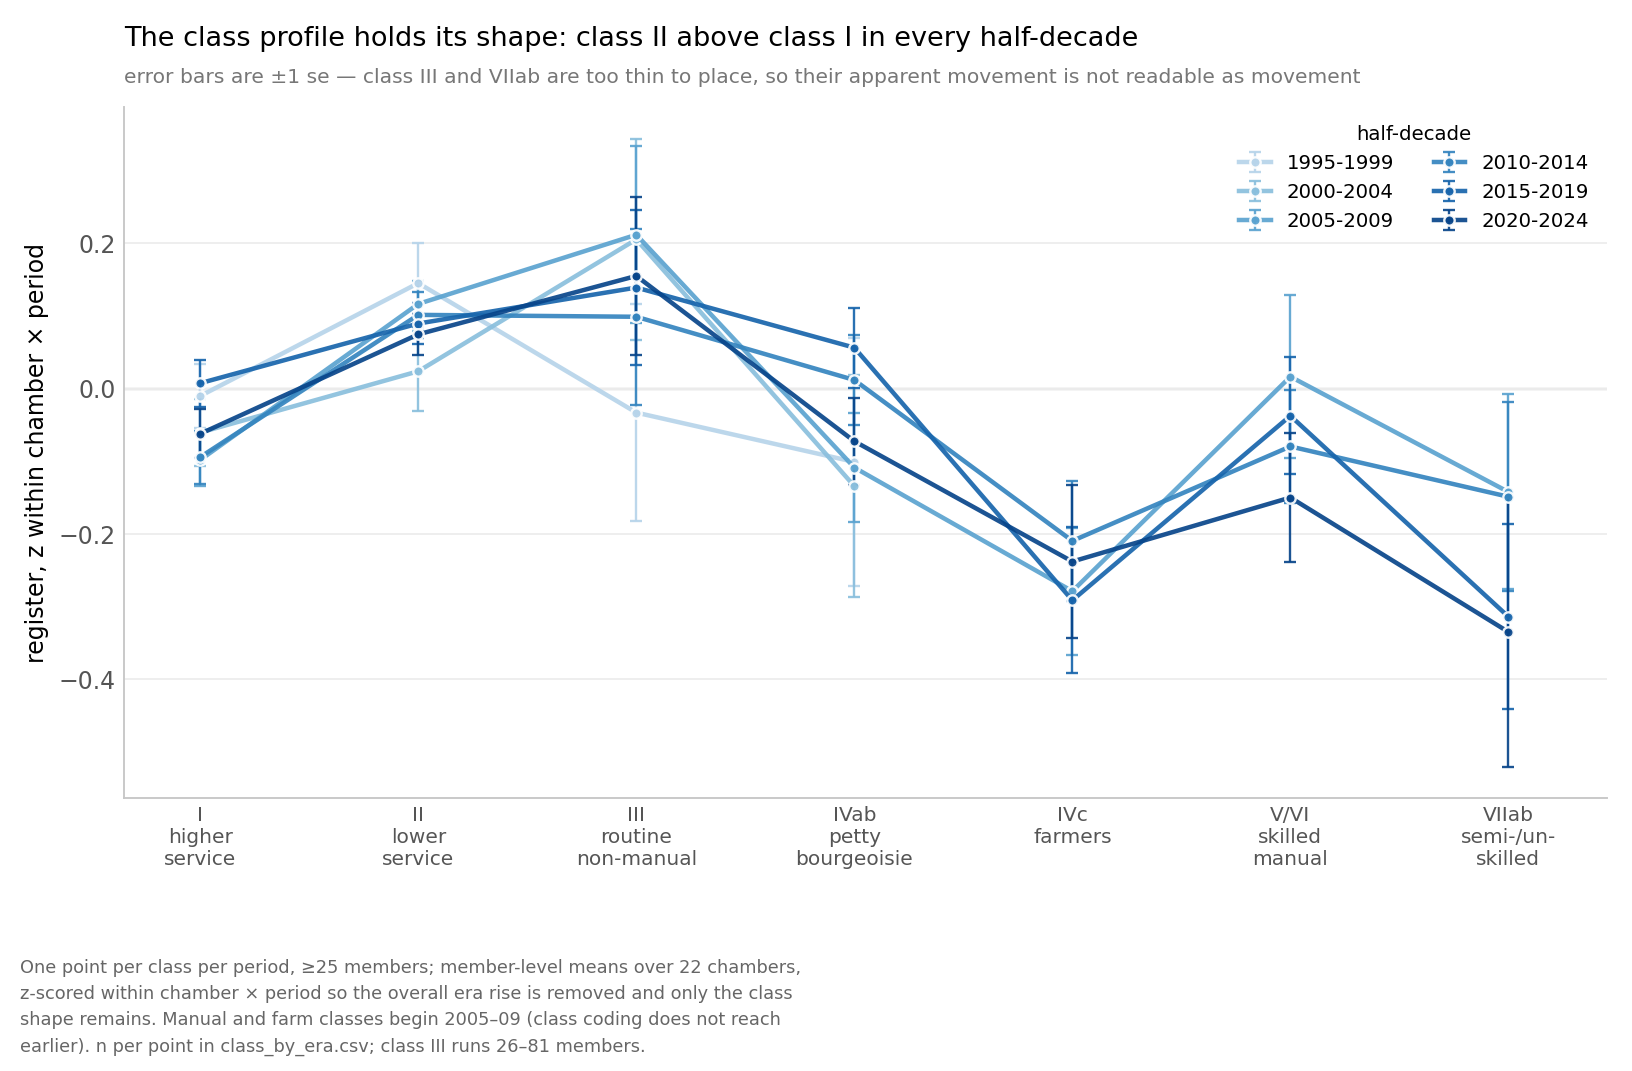

Values plotted in this chart, from the file beside it:
half_decade, egp, mean_z, se, n_members
1995-1999, I, -0.0099, 0.0442, 352
1995-1999, II, 0.1454, 0.0550, 299
1995-1999, III, -0.0328, 0.1488, 26
1995-1999, IVab, -0.1007, 0.1703, 44
2000-2004, I, -0.0602, 0.0460, 357
2000-2004, II, 0.0241, 0.0548, 303
2000-2004, III, 0.2056, 0.1386, 26
2000-2004, IVab, -0.1340, 0.1528, 40
2005-2009, I, -0.0979, 0.0364, 647
2005-2009, II, 0.1168, 0.0320, 829
2005-2009, III, 0.2120, 0.1221, 63
2005-2009, IVab, -0.1084, 0.0745, 149
2005-2009, IVc, -0.2786, 0.0874, 98
2005-2009, V/VI, 0.0167, 0.1118, 90
2005-2009, VIIab, -0.1420, 0.1342, 49
2010-2014, I, -0.0940, 0.0364, 642
2010-2014, II, 0.1017, 0.0318, 866
2010-2014, III, 0.0991, 0.1214, 69
2010-2014, IVab, 0.0121, 0.0621, 166
2010-2014, IVc, -0.2094, 0.0828, 80
2010-2014, V/VI, -0.0794, 0.0774, 94
2010-2014, VIIab, -0.1486, 0.1298, 43
2015-2019, I, 0.0077, 0.0322, 857
2015-2019, II, 0.0898, 0.0280, 1066
2015-2019, III, 0.1393, 0.1061, 81
2015-2019, IVab, 0.0566, 0.0549, 250
2015-2019, IVc, -0.2912, 0.1003, 93
2015-2019, V/VI, -0.0372, 0.0805, 113
2015-2019, VIIab, -0.3137, 0.1274, 54
2020-2024, I, -0.0619, 0.0335, 740
2020-2024, II, 0.0749, 0.0285, 968
2020-2024, III, 0.1553, 0.1091, 63
2020-2024, IVab, -0.0722, 0.0600, 221
2020-2024, IVc, -0.2378, 0.1047, 73
2020-2024, V/VI, -0.1497, 0.0883, 99
2020-2024, VIIab, -0.3347, 0.1855, 39
